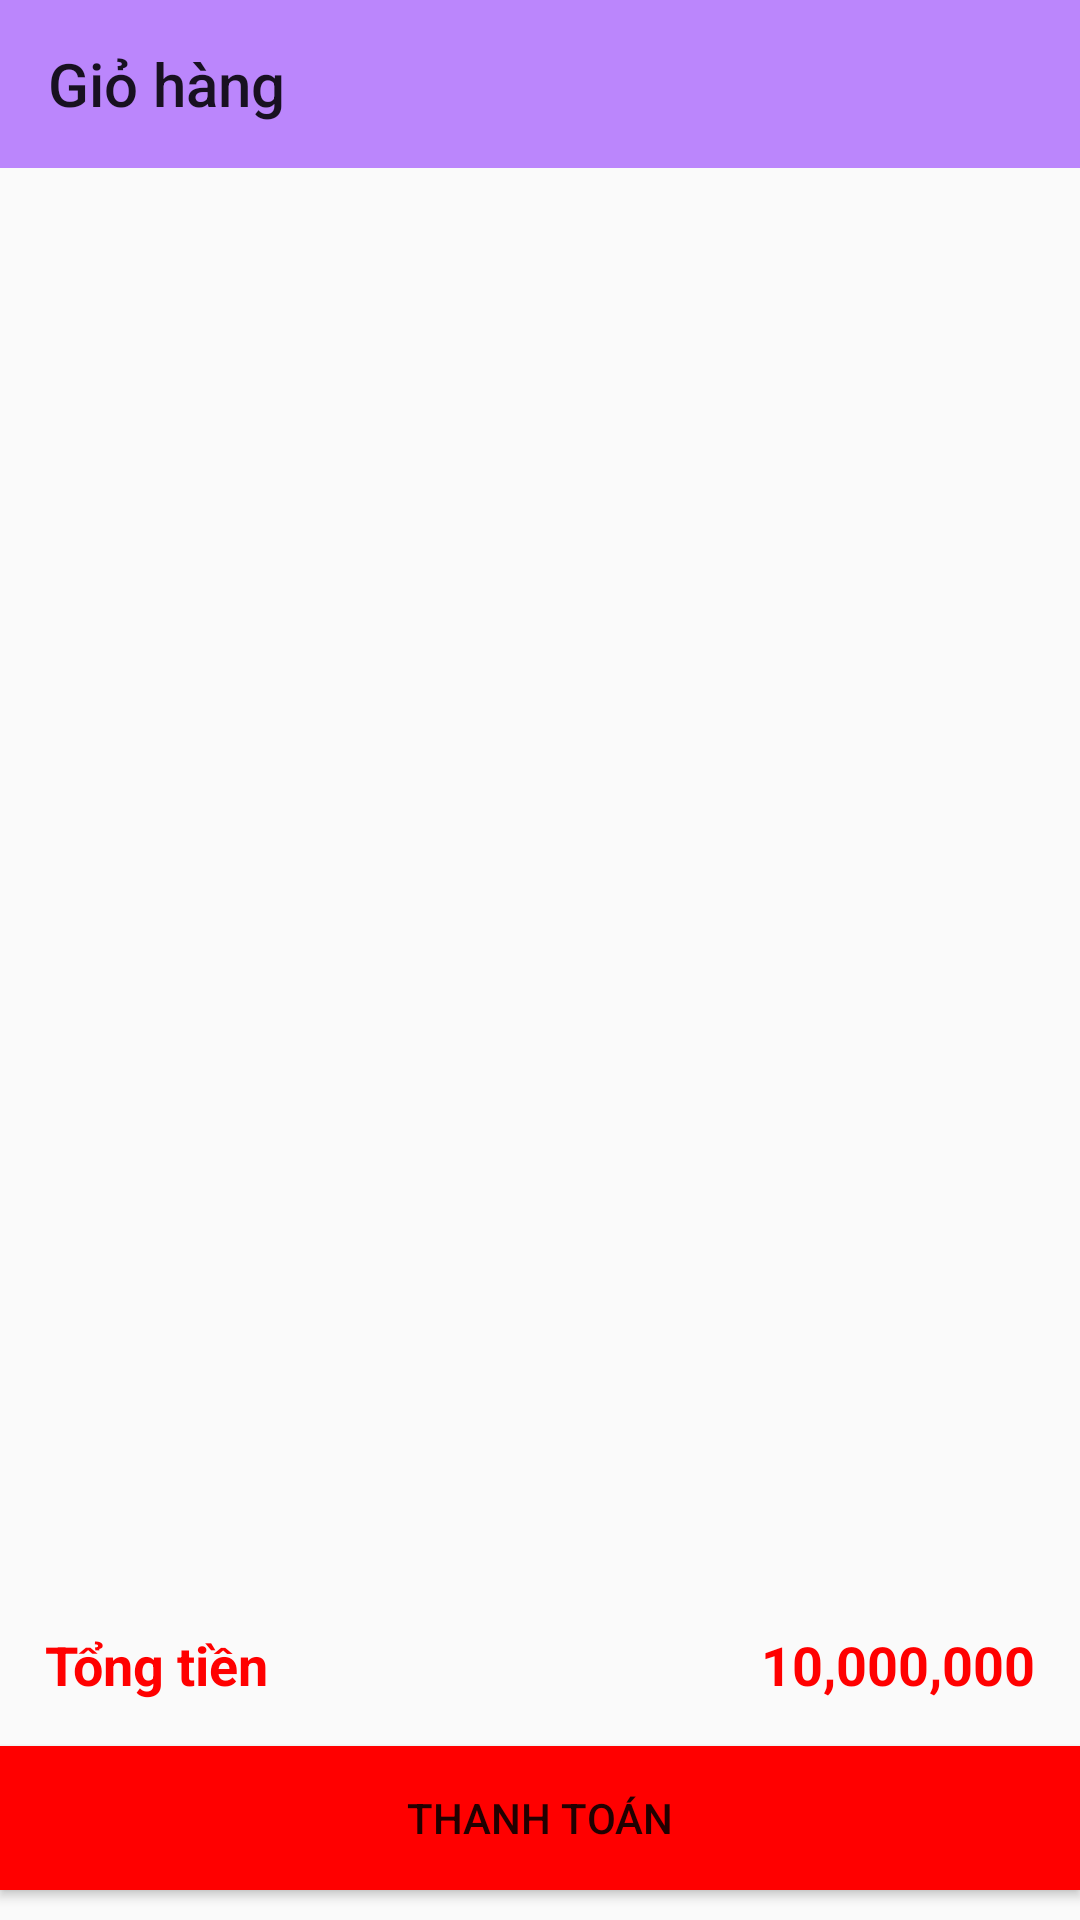

Here is an Android app screen rendered from its layout file. Give the layout XML and the strings, colors and styles it references.
<!-- AndroidManifest.xml: application theme Theme.Final_ShopThuCung -->
<!-- res/layout/activity_gio_hang.xml -->
<?xml version="1.0" encoding="utf-8"?>
<androidx.constraintlayout.widget.ConstraintLayout xmlns:android="http://schemas.android.com/apk/res/android"
    xmlns:app="http://schemas.android.com/apk/res-auto"
    xmlns:tools="http://schemas.android.com/tools"
    android:layout_width="match_parent"
    android:layout_height="match_parent"
    tools:context=".activity.GioHangActivity">
    <TextView
        android:id="@+id/tv_cart"
        app:layout_constraintTop_toTopOf="parent"
        app:layout_constraintBottom_toBottomOf="parent"
        android:visibility="gone"
        android:gravity="center"
        android:textSize="18sp"
        android:text="Giỏ hàng rỗng"
        android:textStyle="bold"
        android:layout_width="match_parent"
        android:layout_height="wrap_content">
    </TextView>

    <Toolbar
        android:id="@+id/toolbar_cart"
        android:layout_width="match_parent"
        android:layout_height="?attr/actionBarSize"
        android:background="@color/purple_200"
        android:title="Giỏ hàng"
        app:layout_constraintEnd_toEndOf="parent"
        app:layout_constraintStart_toStartOf="parent"
        app:layout_constraintTop_toTopOf="parent"></Toolbar>

    <androidx.recyclerview.widget.RecyclerView
        android:id="@+id/rcv_cart"
        android:layout_width="match_parent"
        android:layout_height="0dp"
        android:layout_margin="5dp"
        app:layout_constraintBottom_toTopOf="@+id/layout_cart"
        app:layout_constraintEnd_toEndOf="parent"
        app:layout_constraintStart_toStartOf="parent"
        app:layout_constraintTop_toBottomOf="@+id/toolbar_cart"></androidx.recyclerview.widget.RecyclerView>
    <LinearLayout
        android:id="@+id/layout_cart"
        android:weightSum="2"
        android:layout_marginBottom="10dp"
        android:orientation="horizontal"
        app:layout_constraintBottom_toTopOf="@+id/btnBuy"
        android:layout_width="match_parent"
        android:layout_height="wrap_content">
        <TextView
            android:layout_weight="1"
            android:layout_marginLeft="10dp"
            android:padding="5dp"
            android:text="Tổng tiền"
            android:textColor="@color/red"
            android:textStyle="bold"
            android:textSize="18sp"
            android:layout_width="wrap_content"
            android:layout_height="wrap_content">
        </TextView>
        <TextView
            android:layout_weight="1"
            android:id="@+id/tv_cart_total"
            android:text="10,000,000"
            android:padding="5dp"
            android:layout_marginRight="10dp"
            android:textColor="@color/red"
            android:textStyle="bold"
            android:gravity="right"
            android:textSize="18sp"
            android:layout_width="wrap_content"
            android:layout_height="wrap_content">
        </TextView>
    </LinearLayout>

    <Button
        android:id="@+id/btnBuy"
        android:layout_width="match_parent"
        android:layout_height="wrap_content"
        android:layout_marginBottom="10dp"
        android:background="@color/red"
        android:text="Thanh toán"
        app:layout_constraintBottom_toBottomOf="parent"
        app:layout_constraintEnd_toEndOf="parent"
        app:layout_constraintStart_toStartOf="parent"></Button>

</androidx.constraintlayout.widget.ConstraintLayout>
<!-- resources referenced by this layout -->
<resources>
  <color name="purple_200">#FFBB86FC</color>
  <color name="red">#FF0000</color>
  <style name="Theme.Final_ShopThuCung" parent="Theme.AppCompat.Light.NoActionBar">
          
          <item name="colorPrimary">@color/purple_500</item>
          <item name="colorPrimaryDark">@color/purple_700</item>
          <item name="colorAccent">@color/teal_200</item>
          
      </style>
  <color name="purple_500">#FF6200EE</color>
  <color name="purple_700">#FF3700B3</color>
  <color name="teal_200">#FF03DAC5</color>
</resources>
